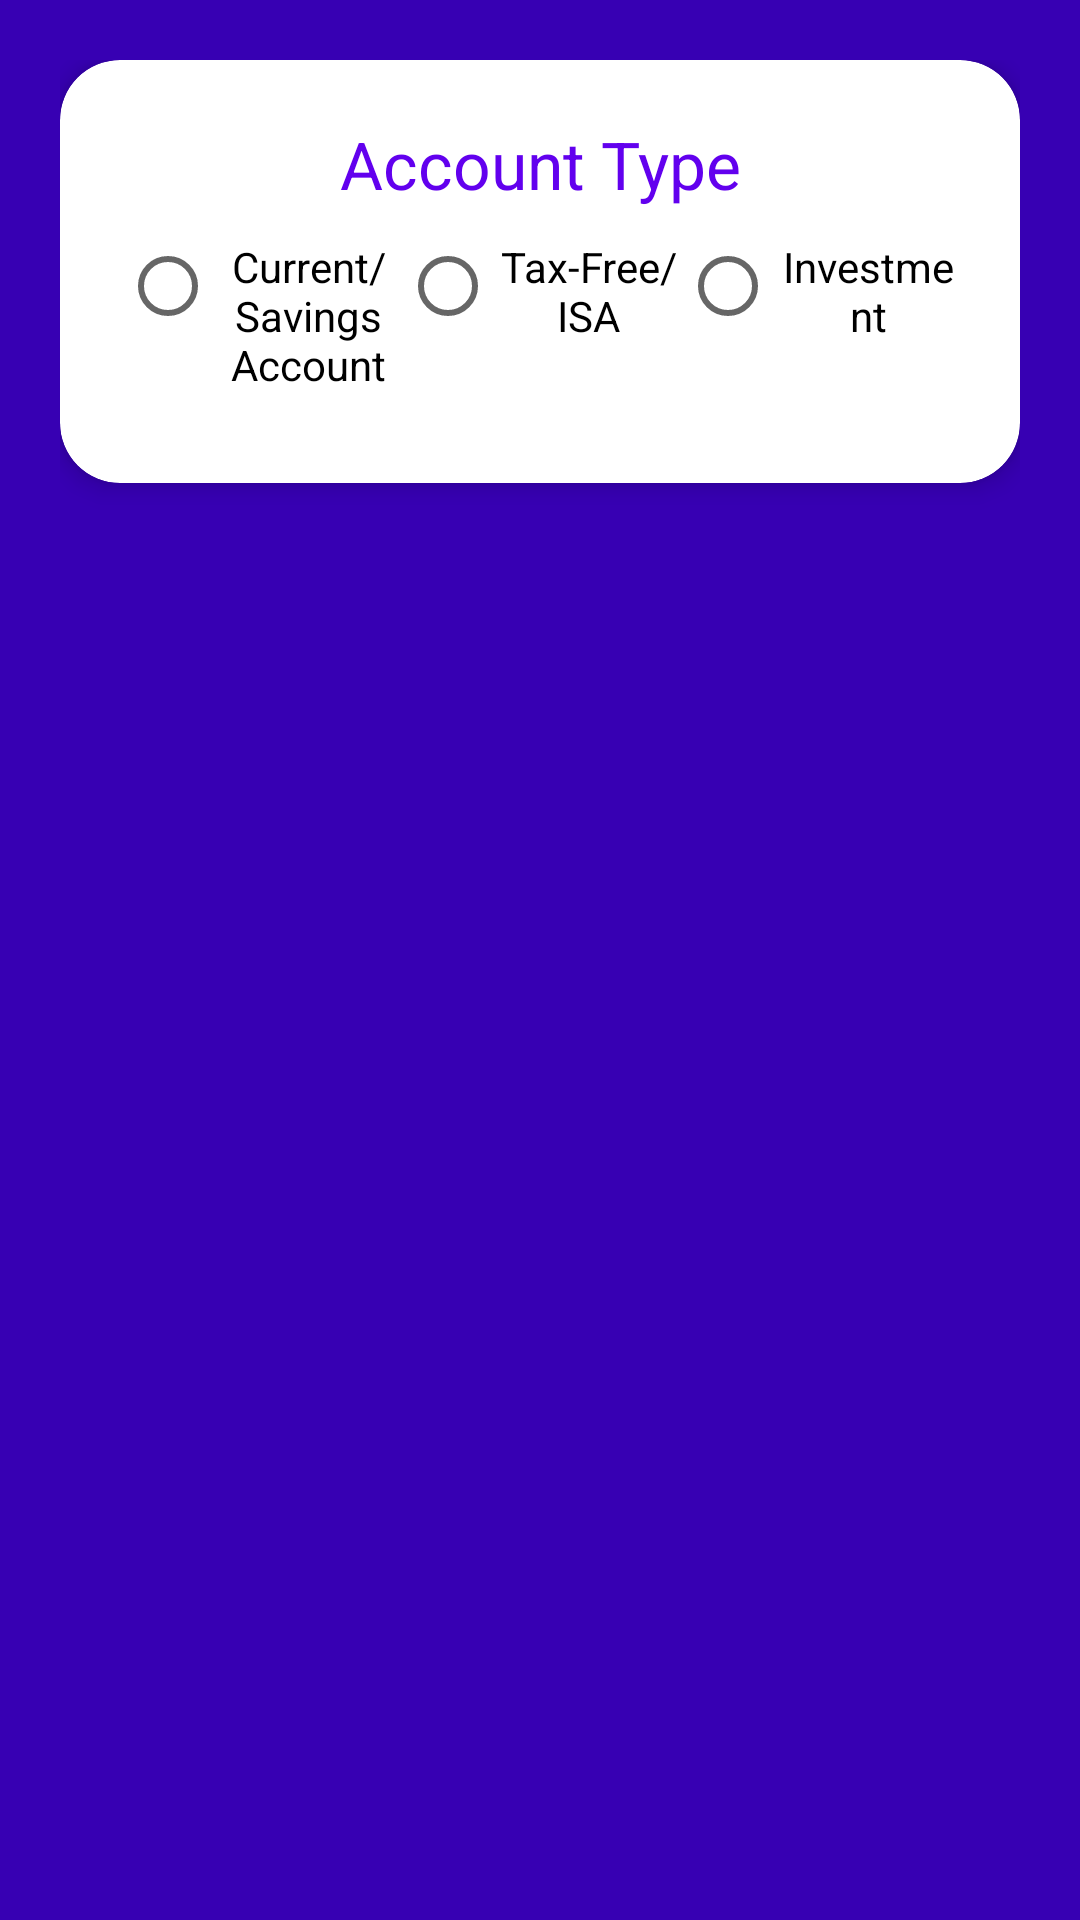

The Android layout XML behind this screen, and the referenced resources:
<!-- AndroidManifest.xml: application theme Theme.Beanz -->
<!-- res/layout/activity_add_account.xml -->
<?xml version="1.0" encoding="utf-8"?>
<ScrollView xmlns:android="http://schemas.android.com/apk/res/android"
    xmlns:app="http://schemas.android.com/apk/res-auto"
    xmlns:tools="http://schemas.android.com/tools"
    android:layout_width="match_parent"
    android:layout_height="match_parent"
    android:background="?colorPrimaryVariant">

    <LinearLayout
        android:layout_width="match_parent"
        android:layout_height="wrap_content"
        android:orientation="vertical"
        android:paddingStart="20dp"
        android:paddingTop="20dp"
        android:paddingEnd="20dp"
        android:paddingBottom="20dp"
        tools:context=".AddAccountActivity">

        <androidx.cardview.widget.CardView
            android:layout_width="match_parent"
            android:layout_height="wrap_content"
            android:layout_marginBottom="20dp"
            app:cardCornerRadius="20dp"
            app:cardElevation="5dp"
            app:contentPadding="20dp">

            <LinearLayout
                android:layout_width="match_parent"
                android:layout_height="wrap_content"
                android:gravity="center_horizontal"
                android:orientation="vertical">

                <TextView
                    android:layout_width="match_parent"
                    android:layout_height="wrap_content"
                    android:layout_marginBottom="10dp"
                    android:gravity="center_horizontal"
                    android:text="Account Type"
                    android:textAppearance="@style/TextAppearance.AppCompat.Large"
                    android:textColor="?colorPrimary" />

                <RadioGroup
                    android:layout_width="match_parent"
                    android:layout_height="wrap_content"
                    android:layout_marginBottom="10dp"
                    android:orientation="horizontal"
                    android:weightSum="3"
                    android:id="@+id/account_type">

                    <RadioButton
                        android:layout_width="0dp"
                        android:layout_height="wrap_content"
                        android:layout_weight="1"
                        android:drawableTop="@drawable/ic_launcher_foreground"
                        android:gravity="center_horizontal"
                        android:text="Current/Savings Account" />

                    <RadioButton
                        android:layout_width="0dp"
                        android:layout_height="wrap_content"
                        android:layout_weight="1"
                        android:drawableTop="@drawable/ic_launcher_foreground"
                        android:gravity="center_horizontal"
                        android:text="Tax-Free/ISA" />

                    <RadioButton
                        android:layout_width="0dp"
                        android:layout_height="wrap_content"
                        android:layout_weight="1"
                        android:drawableTop="@drawable/ic_launcher_foreground"
                        android:gravity="center_horizontal"
                        android:text="Investment" />
                </RadioGroup>
            </LinearLayout>
        </androidx.cardview.widget.CardView>

        <androidx.cardview.widget.CardView
            android:layout_width="match_parent"
            android:layout_height="wrap_content"
            android:layout_marginBottom="20dp"
            android:visibility="gone"
            android:id="@+id/add_step_2"
            app:cardCornerRadius="20dp"
            app:cardElevation="5dp"
            app:contentPadding="20dp">

            <LinearLayout
                android:layout_width="match_parent"
                android:layout_height="wrap_content"
                android:orientation="vertical"
                android:paddingTop="20dp">

                <TextView
                    android:layout_width="match_parent"
                    android:layout_height="wrap_content"
                    android:layout_marginBottom="10dp"
                    android:layout_weight="1"
                    android:gravity="center_horizontal"
                    android:text="Account Details"
                    android:textAppearance="@style/TextAppearance.AppCompat.Large"
                    android:textColor="?colorPrimary" />

                <com.google.android.material.textfield.TextInputLayout
                    android:layout_width="match_parent"
                    android:layout_height="wrap_content"
                    android:layout_marginBottom="10dp"
                    android:layout_weight="1"
                    app:boxBackgroundMode="none">

                    <com.google.android.material.textfield.TextInputEditText
                        android:layout_width="match_parent"
                        android:layout_height="wrap_content"
                        android:id="@+id/new_account_name"
                        android:hint="Account Name" />
                </com.google.android.material.textfield.TextInputLayout>

                <com.google.android.material.textfield.TextInputLayout
                    android:layout_width="match_parent"
                    android:layout_height="wrap_content"
                    android:layout_marginBottom="20dp"
                    android:layout_weight="1"
                    app:boxBackgroundMode="none">

                    <com.google.android.material.textfield.TextInputEditText
                        android:layout_width="match_parent"
                        android:layout_height="wrap_content"
                        android:hint="Interest Rate (%)"
                        android:id="@+id/new_account_interest"
                        android:inputType="number|numberDecimal" />
                </com.google.android.material.textfield.TextInputLayout>

                <RadioGroup
                    android:layout_width="match_parent"
                    android:layout_height="wrap_content"
                    android:layout_marginBottom="10dp"
                    android:orientation="horizontal"
                    android:weightSum="3"
                    android:id="@+id/new_account_access">

                    <RadioButton
                        android:layout_width="0dp"
                        android:layout_height="wrap_content"
                        android:layout_weight="1"
                        android:drawableTop="@drawable/ic_launcher_foreground"
                        android:gravity="center_horizontal"
                        android:text="Easy Access" />

                    <RadioButton
                        android:layout_width="0dp"
                        android:layout_height="wrap_content"
                        android:layout_weight="1"
                        android:drawableTop="@drawable/ic_launcher_foreground"
                        android:gravity="center_horizontal"
                        android:text="Notice Period" />

                    <RadioButton
                        android:layout_width="0dp"
                        android:layout_height="wrap_content"
                        android:layout_weight="1"
                        android:drawableTop="@drawable/ic_launcher_foreground"
                        android:gravity="center_horizontal"
                        android:text="Fixed Maturity Date" />
                </RadioGroup>

                <LinearLayout
                    android:layout_width="match_parent"
                    android:layout_height="wrap_content"
                    android:orientation="horizontal"
                    android:visibility="gone"
                    android:id="@+id/new_account_notice">

                    <com.google.android.material.textfield.TextInputLayout
                        android:layout_width="0dp"
                        android:layout_height="wrap_content"
                        android:layout_weight="1"
                        app:boxBackgroundMode="none">

                        <com.google.android.material.textfield.TextInputEditText
                            android:layout_width="match_parent"
                            android:layout_height="wrap_content"
                            android:hint="Notice Period"
                            android:inputType="number|numberDecimal" />
                    </com.google.android.material.textfield.TextInputLayout>

                    <Spinner
                        android:layout_width="0dp"
                        android:layout_height="wrap_content"
                        android:layout_weight="1"
                        android:entries="@array/time_periods" />

                </LinearLayout>

                <TextView
                    android:id="@+id/new_account_maturity"
                    android:layout_width="match_parent"
                    android:layout_height="wrap_content"
                    android:visibility="gone"
                    android:hint="Maturity Date"
                    android:textAppearance="@style/TextAppearance.AppCompat.Medium" />
            </LinearLayout>
        </androidx.cardview.widget.CardView>

        <Button
            android:id="@+id/create_account"
            android:layout_width="match_parent"
            android:layout_height="wrap_content"
            android:visibility="gone"
            android:text="Save" />

    </LinearLayout>
</ScrollView>
<!-- resources referenced by this layout -->
<resources>
  <style name="Theme.Beanz" parent="Theme.MaterialComponents.DayNight.DarkActionBar">
          
          <item name="colorPrimary">@color/purple_500</item>
          <item name="colorPrimaryVariant">@color/purple_700</item>
          <item name="colorOnPrimary">@color/white</item>
          
          <item name="colorSecondary">@color/teal_200</item>
          <item name="colorSecondaryVariant">@color/teal_700</item>
          <item name="colorOnSecondary">@color/black</item>
          
          <item name="android:statusBarColor">?attr/colorPrimaryVariant</item>
          
  
          <item name="android:windowIsTranslucent">true</item>
      </style>
  <color name="white">#FFFFFFFF</color>
  <color name="black">#FF000000</color>
  <!-- not gathered from this repository: default colours our renderer supplied (Android Studio template values) -->
  <color name="purple_500">#FF6200EE</color>
  <color name="purple_700">#FF3700B3</color>
  <color name="teal_200">#FF03DAC5</color>
  <color name="teal_700">#FF018786</color>
</resources>
